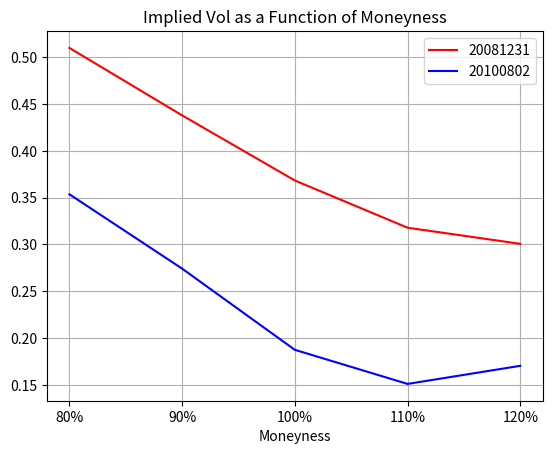

Reproduce this figure in Python.
import matplotlib.pyplot as plt
#Draw implied vols on two dates
moneyness=[.8,.9,1.,1.1,1.2] 
imp2008=[0.510000164, 0.437931821, \
         0.368329438,0.31789782,0.30067243]
imp2010=[0.353624894,0.274183277, \
         0.187416666,0.150996185,0.170348777]

plt.plot(moneyness,imp2008,label='20081231',color='r')
plt.plot(moneyness,imp2010,label='20100802',color='b')
plt.xlabel('Moneyness')
plt.xticks(moneyness,['{:.0%}'.format(m) for m in moneyness])
plt.title('Implied Vol as a Function of Moneyness')
plt.grid()
plt.legend()
plt.show()
